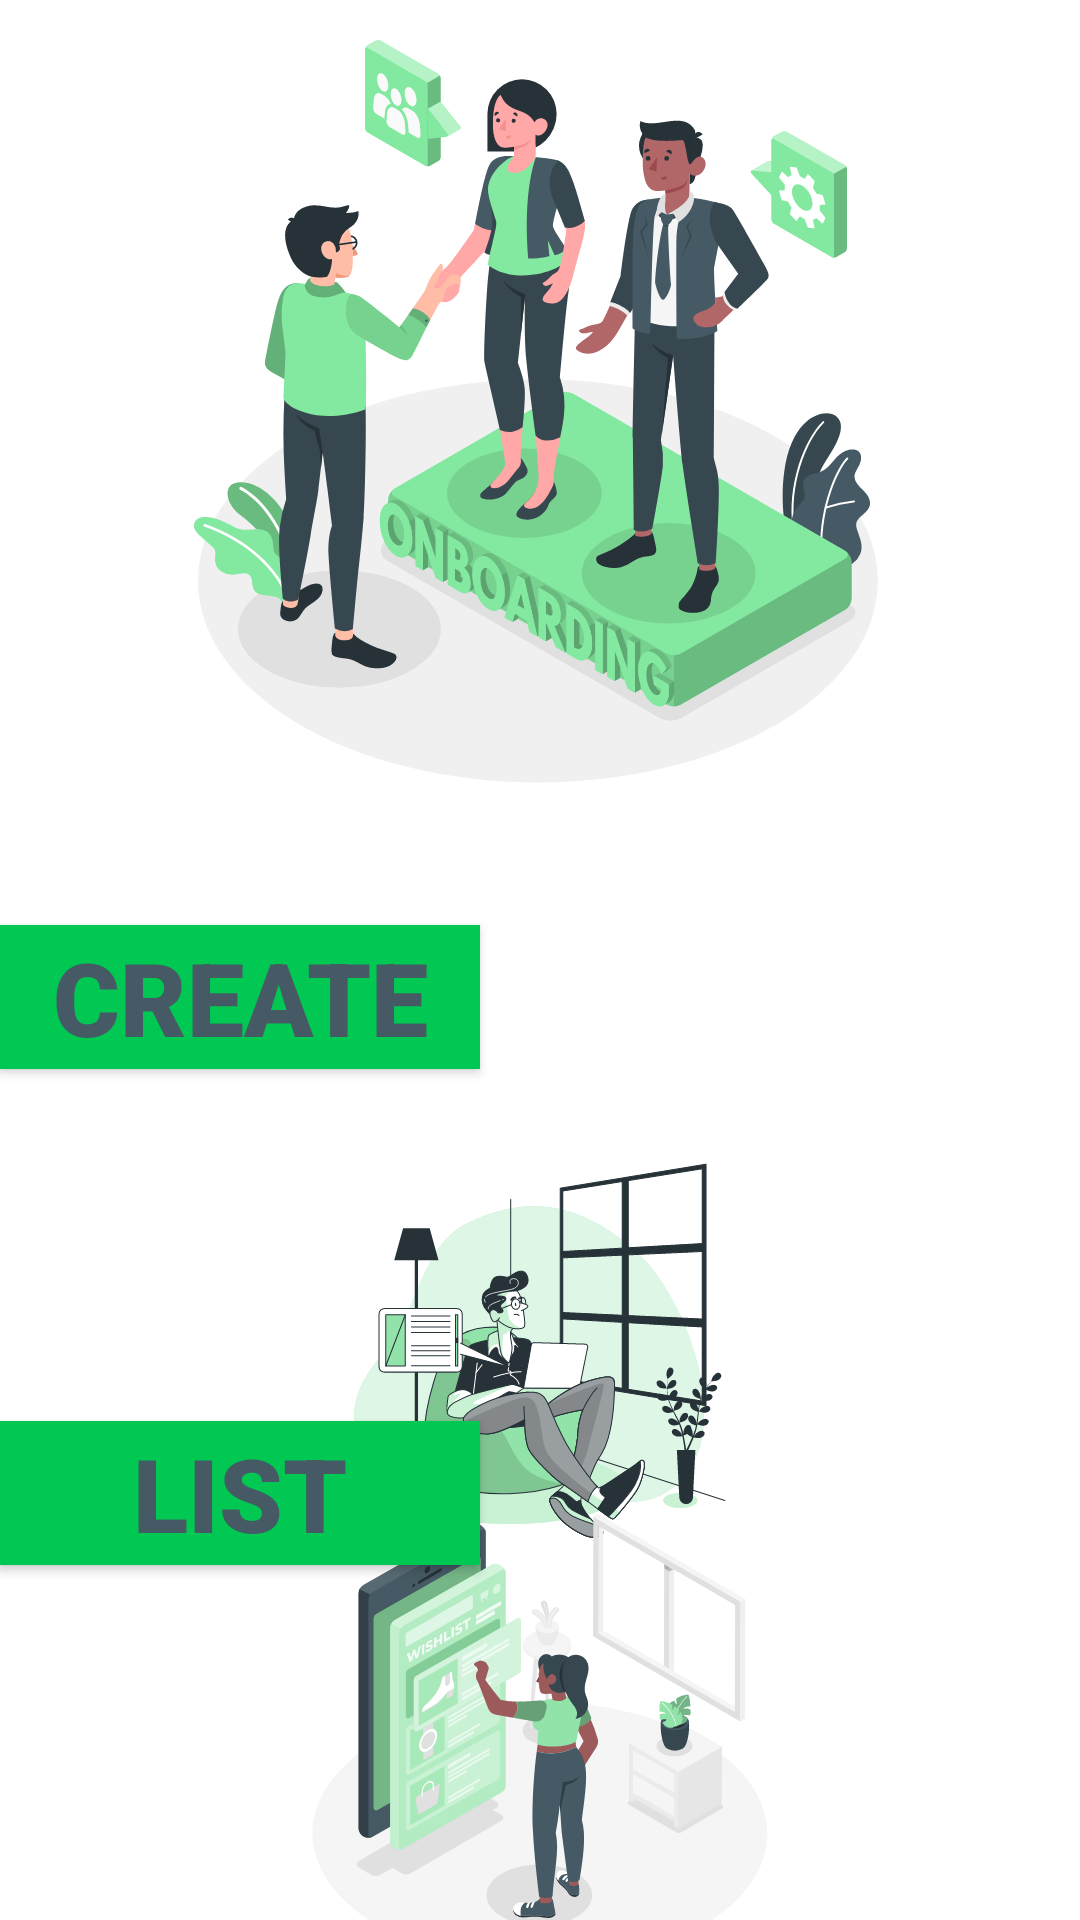

Produce the Android XML layout that renders to this screen, including the resource entries it uses.
<!-- AndroidManifest.xml: application theme Theme.LIST -->
<!-- res/layout/activity_inicio.xml -->
<?xml version="1.0" encoding="utf-8"?>
<androidx.constraintlayout.widget.ConstraintLayout xmlns:android="http://schemas.android.com/apk/res/android"
    xmlns:app="http://schemas.android.com/apk/res-auto"
    xmlns:tools="http://schemas.android.com/tools"
    android:layout_width="match_parent"
    android:layout_height="match_parent"
    tools:context=".Inicio">

    <ImageView
        android:id="@+id/imageView3"
        android:layout_width="448dp"
        android:layout_height="272dp"
        app:layout_constraintBottom_toBottomOf="parent"
        app:layout_constraintEnd_toEndOf="parent"
        app:layout_constraintHorizontal_bias="0.513"
        app:layout_constraintStart_toStartOf="parent"
        app:layout_constraintTop_toTopOf="parent"
        app:layout_constraintVertical_bias="0.0"
        app:srcCompat="@drawable/ic_onboarding_amico" />

    <ImageView
        android:id="@+id/imageView"
        android:layout_width="0dp"
        android:layout_height="169dp"
        android:layout_marginTop="92dp"
        app:layout_constraintEnd_toEndOf="parent"
        app:layout_constraintHorizontal_bias="0.0"
        app:layout_constraintStart_toStartOf="parent"
        app:layout_constraintTop_toBottomOf="@+id/imageView3"
        app:srcCompat="@drawable/ic_blogging_bro" />

    <ImageView
        android:id="@+id/imageView6"
        android:layout_width="0dp"
        android:layout_height="168dp"
        android:layout_marginTop="252dp"
        app:layout_constraintBottom_toBottomOf="parent"
        app:layout_constraintEnd_toEndOf="parent"
        app:layout_constraintHorizontal_bias="0.0"
        app:layout_constraintStart_toStartOf="@+id/btnlist"
        app:layout_constraintTop_toBottomOf="@+id/imageView3"
        app:layout_constraintVertical_bias="0.589"
        app:srcCompat="@drawable/ic_online_wishes_list_amico" />

    <Button
        android:id="@+id/btnlist"
        android:layout_width="0dp"
        android:layout_height="wrap_content"
        android:layout_marginRight="200dp"
        android:background="@color/primary"
        android:backgroundTintMode="src_over"
        android:fontFamily="sans-serif-black"
        android:text="LIST"
        android:textAppearance="@style/TextAppearance.AppCompat.Body2"
        android:textColor="#455A64"
        android:textSize="34sp"
        app:cornerRadius="80dp"
        app:layout_constraintBottom_toBottomOf="parent"
        app:layout_constraintEnd_toEndOf="parent"
        app:layout_constraintHorizontal_bias="0.0"
        app:layout_constraintStart_toStartOf="parent"
        app:layout_constraintTop_toTopOf="parent"
        app:layout_constraintVertical_bias="0.8" />

    <Button
        android:id="@+id/btnCreate"
        android:layout_width="0dp"
        android:layout_height="wrap_content"
        android:layout_marginRight="200dp"
        android:background="@color/primary"
        android:backgroundTintMode="src_over"
        android:fontFamily="sans-serif-black"
        android:text="CREATE"
        android:textAppearance="@style/TextAppearance.AppCompat.Body2"
        android:textColor="#455A64"
        android:textSize="34sp"
        app:layout_constraintBottom_toBottomOf="parent"
        app:layout_constraintEnd_toEndOf="parent"
        app:layout_constraintHorizontal_bias="0.0"
        app:layout_constraintStart_toStartOf="parent"
        app:layout_constraintTop_toTopOf="parent"
        app:layout_constraintVertical_bias="0.521" />

</androidx.constraintlayout.widget.ConstraintLayout>
<!-- resources referenced by this layout -->
<resources>
  <color name="primary">#00c853</color>
  <!-- drawable ic_blogging_bro: vector/xml drawable (drawable, 49804 chars, omitted) -->
  <!-- drawable ic_onboarding_amico: vector/xml drawable (drawable, 49991 chars, omitted) -->
  <!-- drawable ic_online_wishes_list_amico: vector/xml drawable (drawable, 33265 chars, omitted) -->
  <style name="Theme.LIST" parent="Theme.MaterialComponents.DayNight.DarkActionBar">
          
          <item name="colorPrimary">@color/primary_light</item>
          <item name="colorPrimaryVariant">@color/purple_700</item>
          <item name="colorOnPrimary">@color/white</item>
          
          <item name="colorSecondary">@color/teal_200</item>
          <item name="colorSecondaryVariant">@color/teal_700</item>
          <item name="colorOnSecondary">@color/black</item>
          
          <item name="android:statusBarColor" tools:targetApi="l">@color/primary_light</item>
          
      </style>
  <color name="primary_light">#5efc82</color>
  <color name="purple_700">#FF3700B3</color>
  <color name="white">#FFFFFFFF</color>
  <color name="teal_200">#FF03DAC5</color>
  <color name="teal_700">#FF018786</color>
  <color name="black">#FF000000</color>
</resources>
